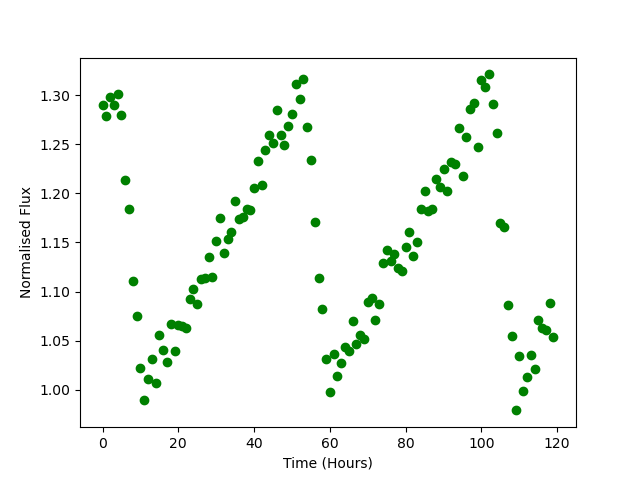

The table this chart was drawn from, first rows:
Time, Flux
0.0, 1.29
1.0, 1.279
2.0, 1.298
3.0, 1.29
4.0, 1.301
5.0, 1.28
6.0, 1.214
7.0, 1.184
8.0, 1.111
9.0, 1.075
10.0, 1.022
11.0, 0.9898
12.0, 1.011
13.0, 1.031
14.0, 1.007
15.0, 1.055
16.0, 1.041
17.0, 1.028
18.0, 1.067
19.0, 1.039
20.0, 1.066
21.0, 1.065
22.0, 1.063
23.0, 1.093
24.0, 1.103
25.0, 1.087
26.0, 1.112
27.0, 1.114
28.0, 1.136
29.0, 1.115
30.0, 1.152
31.0, 1.175
32.0, 1.139
33.0, 1.153
34.0, 1.161
35.0, 1.192
36.0, 1.173
37.0, 1.176
38.0, 1.184
39.0, 1.183
40.0, 1.205
41.0, 1.233
42.0, 1.208
43.0, 1.244
44.0, 1.259
45.0, 1.251
46.0, 1.285
47.0, 1.26
48.0, 1.249
49.0, 1.268
50.0, 1.281
51.0, 1.312
52.0, 1.296
53.0, 1.317
54.0, 1.268
55.0, 1.234
56.0, 1.17
57.0, 1.113
58.0, 1.082
59.0, 1.031
... 60 more rows
